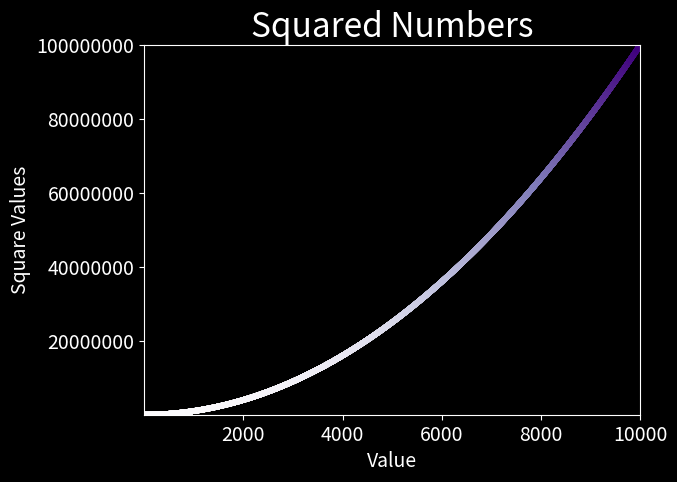

Python code for this plot:
import matplotlib.pyplot as plt

ind_var = range(1, 10001)
dep_var = [x * x for x in ind_var]
plt.style.use("dark_background")
print(dep_var)

figure, graph = plt.subplots()
graph.scatter(ind_var, dep_var, s=10, c=dep_var, cmap=plt.cm.Purples)
graph.set_title("Squared Numbers", fontsize=24)
graph.set_xlabel("Value", fontsize=14)
graph.set_ylabel("Square Values", fontsize=14)
graph.tick_params(labelsize=14,)
graph.axis([1, 10000, 1, 100_000_000])
graph.ticklabel_format(axis="y",  style="plain")
#plt.show()
plt.savefig("simple_squares_graph.png", bbox_inches="tight", pad_inches=0.5)